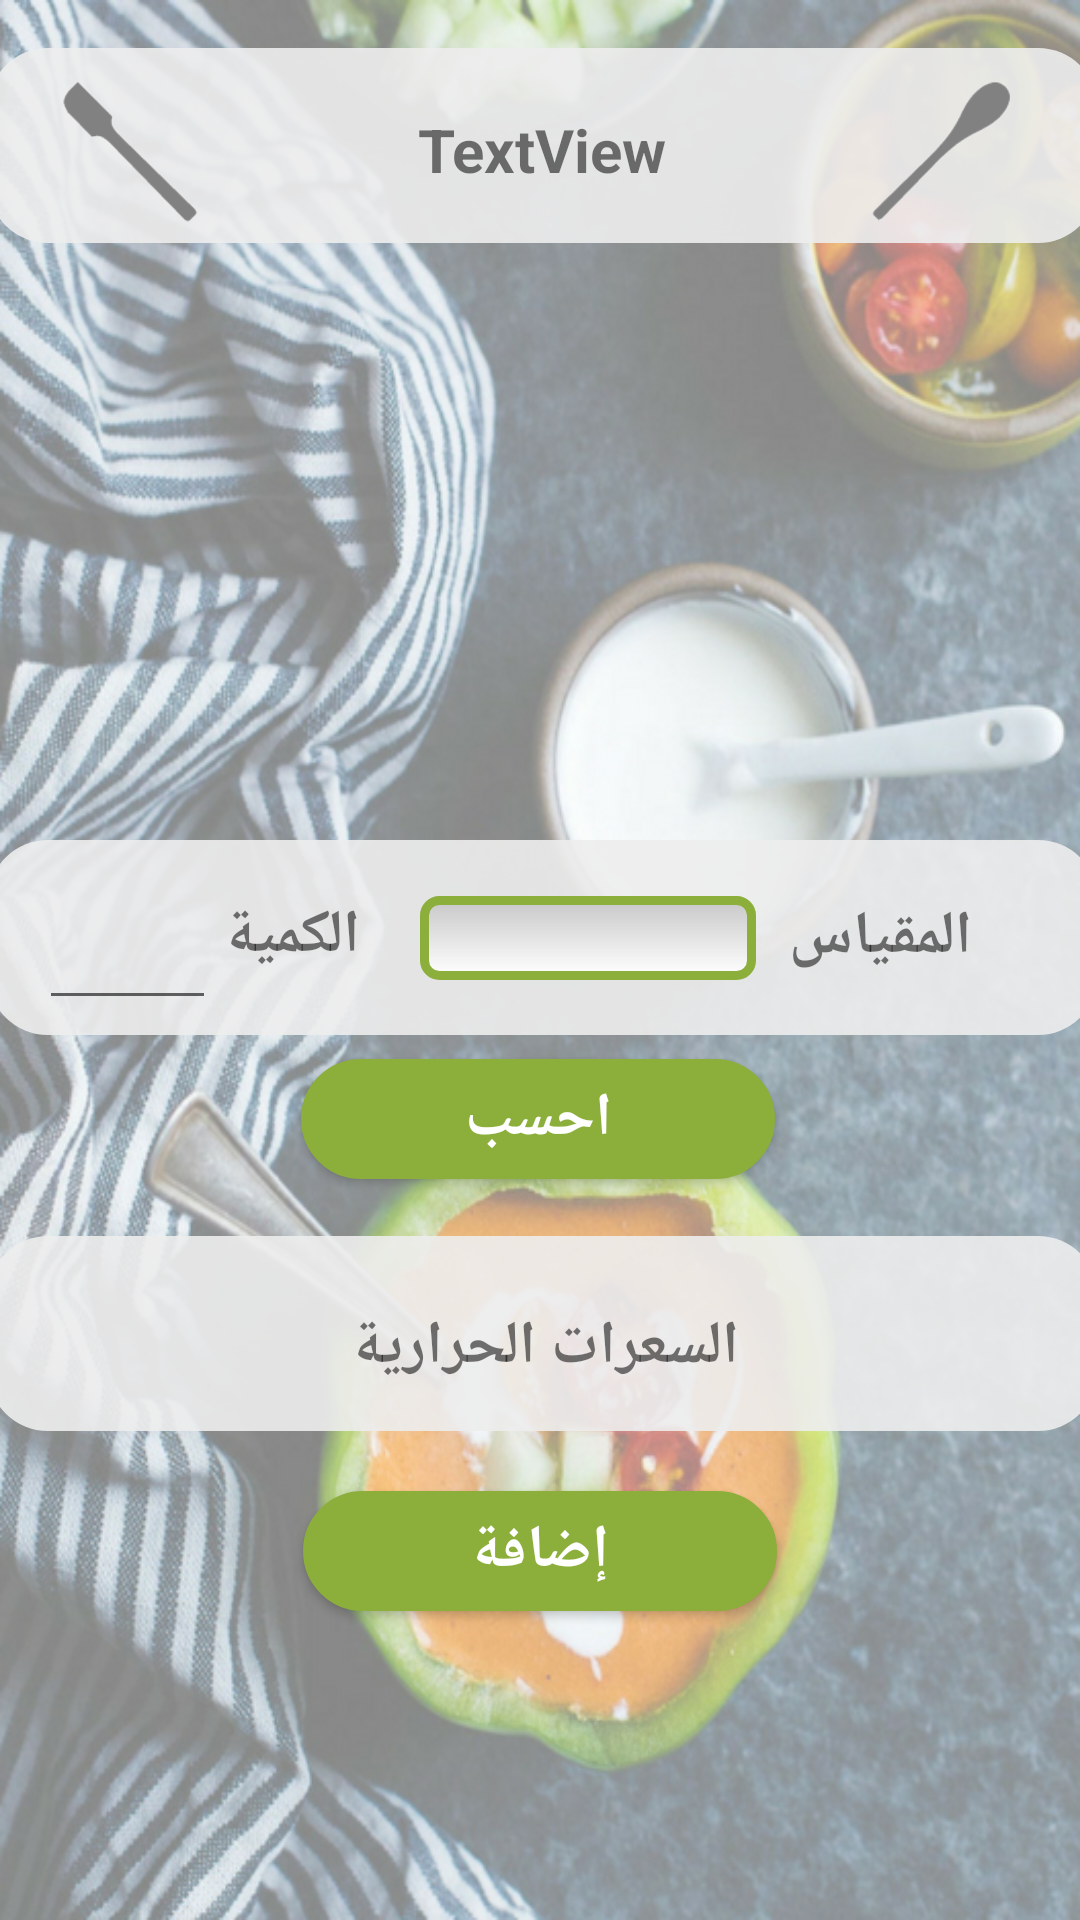

Android layout source for this screen:
<!-- AndroidManifest.xml: application theme AppTheme -->
<!-- res/layout/activity_search_by_name_to_add_calories.xml -->
<?xml version="1.0" encoding="utf-8"?>
<android.support.constraint.ConstraintLayout xmlns:android="http://schemas.android.com/apk/res/android"
    xmlns:app="http://schemas.android.com/apk/res-auto"
    xmlns:tools="http://schemas.android.com/tools"
    android:layout_width="match_parent"
    android:layout_height="match_parent"
    tools:context="com.soa_arah.searchByNameToAddCalories"
    android:background="@drawable/background1">


    <ImageView
        android:id="@+id/imageView3"
        android:layout_width="259dp"
        android:layout_height="157dp"
        android:layout_marginLeft="8dp"
        android:layout_marginRight="8dp"
        android:layout_marginTop="270dp"
        app:layout_constraintBottom_toBottomOf="@+id/image1"
        app:layout_constraintHorizontal_bias="0.502"
        app:layout_constraintLeft_toLeftOf="parent"
        app:layout_constraintRight_toRightOf="parent"
        app:layout_constraintTop_toTopOf="parent"
        app:srcCompat="@drawable/soaarah_icon" />

    <ImageView
        android:id="@+id/image1"
        android:layout_width="370dp"
        android:layout_height="65dp"
        android:layout_gravity="center"
        android:layout_marginLeft="8dp"
        android:layout_marginRight="8dp"
        android:layout_marginTop="16dp"
        android:adjustViewBounds="false"
        android:background="@drawable/round_corner1"
        app:layout_constraintHorizontal_bias="0.48"
        app:layout_constraintLeft_toLeftOf="parent"
        app:layout_constraintRight_toRightOf="parent"
        app:layout_constraintTop_toTopOf="parent" />

    <TextView
        android:id="@+id/textView"
        android:layout_width="272dp"
        android:layout_height="43dp"
        android:gravity="center"
        android:text="TextView"
        android:textSize="20sp"
        android:textStyle="bold"
        app:layout_constraintBottom_toBottomOf="parent"
        app:layout_constraintEnd_toEndOf="@+id/image1"
        app:layout_constraintStart_toStartOf="@+id/image1"
        app:layout_constraintTop_toTopOf="@+id/image1"
        app:layout_constraintVertical_bias="0.021"
        tools:ignore="MissingConstraints" />

    <ImageView
        android:id="@+id/image3"
        android:layout_width="370dp"
        android:layout_height="65dp"
        android:layout_gravity="center"
        android:layout_marginLeft="8dp"
        android:layout_marginRight="8dp"
        android:layout_marginTop="280dp"
        android:adjustViewBounds="false"
        android:background="@drawable/round_corner1"
        app:layout_constraintHorizontal_bias="0.48"
        app:layout_constraintLeft_toLeftOf="parent"
        app:layout_constraintRight_toRightOf="parent"
        app:layout_constraintTop_toTopOf="parent" />

    <TextView
        android:id="@+id/textView4"
        android:layout_width="69dp"
        android:layout_height="32dp"
        android:layout_marginEnd="36dp"
        android:gravity="right"
        android:text="المقياس"
        android:textSize="20sp"
        android:textStyle="bold"
        app:layout_constraintBottom_toBottomOf="parent"
        app:layout_constraintEnd_toEndOf="parent"
        app:layout_constraintTop_toTopOf="@+id/image3"
        app:layout_constraintVertical_bias="0.057"
        tools:ignore="MissingConstraints" />

    <Spinner
        android:id="@+id/spinner"
        android:layout_width="112dp"
        android:layout_height="28dp"
        android:layout_marginEnd="108dp"
        android:textSize="20sp"
        android:textStyle="bold"
        android:background="@drawable/edit_text_style"
        app:layout_constraintBottom_toBottomOf="parent"
        app:layout_constraintEnd_toEndOf="parent"
        app:layout_constraintTop_toTopOf="@+id/image3"
        app:layout_constraintVertical_bias="0.056"
        tools:ignore="MissingConstraints" />

    <TextView
        android:id="@+id/textView5"
        android:layout_width="wrap_content"
        android:layout_height="26dp"
        android:layout_marginEnd="240dp"
        android:gravity="right"
        android:text="الكمية"
        android:textSize="20sp"
        android:textStyle="bold"
        app:layout_constraintBottom_toBottomOf="parent"
        app:layout_constraintEnd_toEndOf="parent"
        app:layout_constraintTop_toTopOf="@+id/image3"
        app:layout_constraintVertical_bias="0.055"
        tools:ignore="MissingConstraints" />

    <EditText
        android:id="@+id/editText"
        android:layout_width="59dp"
        android:layout_height="42dp"
        android:layout_marginEnd="288dp"
        android:ems="10"
        android:inputType="number"
        android:text=""
        android:textSize="20sp"
        android:textStyle="bold"
        app:layout_constraintBottom_toBottomOf="parent"
        app:layout_constraintEnd_toEndOf="parent"
        app:layout_constraintTop_toTopOf="@+id/image3"
        app:layout_constraintVertical_bias="0.057"
        tools:ignore="MissingConstraints" />

    <Button
        android:id="@+id/button2"
        android:layout_width="158dp"
        android:layout_height="40dp"
        android:layout_marginEnd="8dp"
        android:layout_marginStart="8dp"
        android:layout_marginTop="8dp"
        android:background="@drawable/button_login"
        android:text="احسب"
        android:textSize="20sp"
        android:textColor="@android:color/white"
        android:textStyle="bold"
        app:layout_constraintEnd_toEndOf="parent"
        app:layout_constraintHorizontal_bias="0.497"
        app:layout_constraintStart_toStartOf="parent"
        app:layout_constraintTop_toBottomOf="@+id/image3"
        tools:ignore="MissingConstraints" />

    <ImageView
        android:id="@+id/image2"
        android:layout_width="370dp"
        android:layout_height="65dp"
        android:layout_gravity="center"
        android:layout_marginLeft="8dp"
        android:layout_marginRight="8dp"
        android:layout_marginTop="412dp"
        android:adjustViewBounds="false"
        android:background="@drawable/round_corner1"
        app:layout_constraintHorizontal_bias="0.48"
        app:layout_constraintLeft_toLeftOf="parent"
        app:layout_constraintRight_toRightOf="parent"
        app:layout_constraintTop_toTopOf="parent" />

    <TextView
        android:id="@+id/textView6"
        android:layout_width="313dp"
        android:layout_height="41dp"
        android:gravity="center"
        android:text="السعرات الحرارية"
        android:textSize="20sp"
        android:textStyle="bold"
        app:layout_constraintBottom_toBottomOf="parent"
        app:layout_constraintEnd_toEndOf="@+id/image2"
        app:layout_constraintHorizontal_bias="0.518"
        app:layout_constraintStart_toStartOf="@+id/image2"
        app:layout_constraintTop_toTopOf="@+id/image2"
        app:layout_constraintVertical_bias="0.089"
        tools:ignore="MissingConstraints" />

    <Button
        android:id="@+id/add"
        android:text="إضافة"
        app:layout_constraintEnd_toEndOf="parent"
        app:layout_constraintStart_toStartOf="parent"
        app:layout_constraintTop_toBottomOf="@+id/image2"
        tools:ignore="MissingConstraints"
        android:layout_width="158dp"
        android:textSize="20sp"
        android:textColor="@android:color/white"
        android:textStyle="bold"
        android:layout_height="40dp"
        android:layout_marginEnd="8dp"
        android:layout_marginStart="8dp"
        android:layout_marginTop="20dp"
        android:background="@drawable/button_login"/>

    <ImageView
        android:id="@+id/imageView5"
        android:layout_width="149dp"
        android:layout_height="118dp"
        app:layout_constraintBottom_toBottomOf="parent"
        app:layout_constraintEnd_toEndOf="parent"
        app:layout_constraintHorizontal_bias="0.0"
        app:layout_constraintStart_toStartOf="parent"
        app:layout_constraintTop_toTopOf="parent"
        app:layout_constraintVertical_bias="0.002"
        app:srcCompat="@drawable/search2"
        tools:ignore="MissingConstraints" />

    <ImageView
        android:id="@+id/imageView6"
        android:layout_width="155dp"
        android:layout_height="116dp"
        app:layout_constraintBottom_toBottomOf="parent"
        app:layout_constraintEnd_toEndOf="parent"
        app:layout_constraintHorizontal_bias="1.0"
        app:layout_constraintStart_toStartOf="parent"
        app:layout_constraintTop_toTopOf="parent"
        app:layout_constraintVertical_bias="0.002"
        app:srcCompat="@drawable/spoon"
        tools:ignore="MissingConstraints" />


</android.support.constraint.ConstraintLayout>
<!-- resources referenced by this layout -->
<resources>
  <!-- drawable background1: png bitmap (drawable, 755738 bytes) -->
  <!-- drawable button_login (drawable) -->
  <?xml version="1.0" encoding="utf-8"?>
  <shape
      xmlns:android="http://schemas.android.com/apk/res/android"
      android:shape="rectangle">
  
      
      <solid
          android:color="#8BAF3A" >
      </solid>
  
      <stroke
          android:width="2dip"
          android:color="#8BAF3A" />
      <corners android:radius= "20dp" />
  
  
  
  </shape>
  <!-- drawable edit_text_style (drawable) -->
  <?xml version="1.0" encoding="utf-8" ?>
  <shape xmlns:android="http://schemas.android.com/apk/res/android"
  
      android:thickness="0dp"
  
      android:shape="rectangle">
      <stroke android:width="3dp"
  
          android:color="#8BAF3A"/>
      <corners android:radius="5dp" />
      <gradient
  
          android:startColor="#C8C8C8"
  
          android:endColor="#FFFFFF"
  
          android:type="linear"
  
          android:angle="270"/>
  </shape>
  <!-- drawable round_corner1 (drawable) -->
  <?xml version="1.0" encoding="utf-8"?>
  <shape
      xmlns:android="http://schemas.android.com/apk/res/android"
      android:shape="rectangle">
  
      
      <solid
          android:color="#e6eeeeee" >
      </solid>
  
  
  
      
      <corners
          android:radius="20dp"   >
      </corners>
  
  </shape>
  <!-- drawable search2: png bitmap (drawable, 17607 bytes) -->
  <!-- drawable soaarah_icon: png bitmap (drawable, 91069 bytes) -->
  <!-- drawable spoon: png bitmap (drawable, 16526 bytes) -->
  <style name="AppTheme" parent="Theme.AppCompat.Light.DarkActionBar">
          
          <item name="colorPrimary">@color/colorPrimary</item>
          <item name="colorPrimaryDark">@color/colorPrimaryDark</item>
          <item name="colorAccent">@color/colorPrimary</item>
  
      </style>
  <color name="colorPrimary">#8BAF3A</color>
  <color name="colorPrimaryDark">#373737</color>
</resources>
